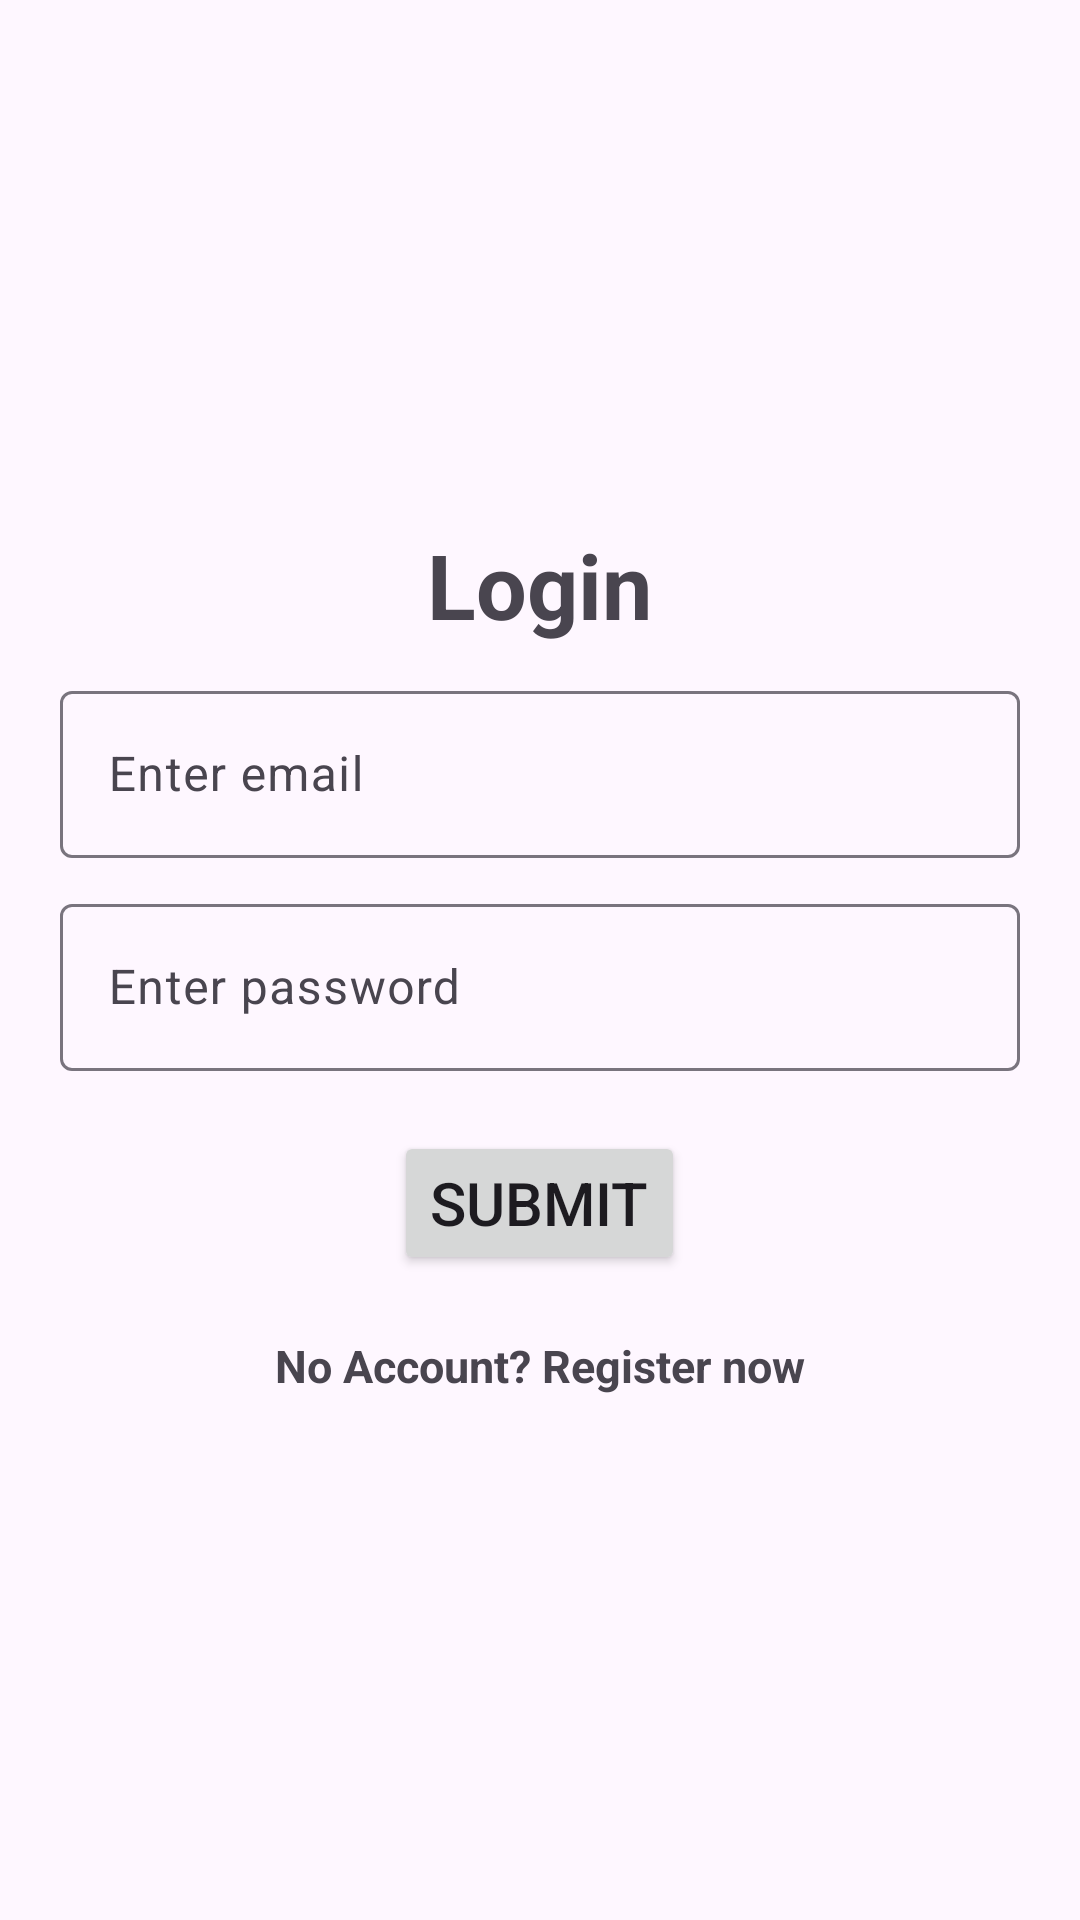

Produce the Android XML layout that renders to this screen, including the resource entries it uses.
<!-- AndroidManifest.xml: application theme Theme.Sasnm -->
<!-- res/layout/activity_login.xml -->
<?xml version="1.0" encoding="utf-8"?>
<LinearLayout xmlns:android="http://schemas.android.com/apk/res/android"
    xmlns:tools="http://schemas.android.com/tools"
    android:layout_width="match_parent"
    android:layout_height="match_parent"
    android:gravity="center"
    android:orientation="vertical"
    tools:context=".login">

    <TextView
        android:layout_width="wrap_content"
        android:layout_height="wrap_content"
        android:layout_marginBottom="10dp"
        android:text="Login"
        android:textSize="30sp"
        android:textStyle="bold" />

    <com.google.android.material.textfield.TextInputLayout
        android:layout_width="match_parent"
        android:layout_height="wrap_content"
        android:layout_marginStart="20dp"
        android:layout_marginEnd="20dp"
        android:layout_marginBottom="10dp">

        <com.google.android.material.textfield.TextInputEditText
            android:id="@+id/email"
            android:layout_width="match_parent"
            android:layout_height="wrap_content"
            android:hint="Enter email" />
    </com.google.android.material.textfield.TextInputLayout>


    <com.google.android.material.textfield.TextInputLayout
        android:layout_width="match_parent"
        android:layout_height="wrap_content"
        android:layout_marginStart="20dp"
        android:layout_marginEnd="20dp"
        android:layout_marginBottom="20dp">

        <com.google.android.material.textfield.TextInputEditText
            android:id="@+id/password"
            android:layout_width="match_parent"
            android:layout_height="wrap_content"
            android:hint="Enter password" />
    </com.google.android.material.textfield.TextInputLayout>


    <TextView
        android:id="@+id/error"
        android:layout_width="match_parent"
        android:layout_height="wrap_content"
        android:layout_marginBottom="20dp"
        android:gravity="center"
        android:text="Error while logging in"
        android:textColor="@android:color/holo_red_light"
        android:visibility="gone" />

    <ProgressBar
        android:id="@+id/loading"
        android:layout_width="wrap_content"
        android:layout_height="wrap_content"
        android:layout_marginBottom="20dp"
        android:visibility="gone" />

    <Button
        android:id="@+id/submit"
        android:layout_width="wrap_content"
        android:layout_height="wrap_content"
        android:textSize="20sp"
        android:text="Submit" />

    <TextView
        android:id="@+id/registerNow"
        android:layout_width="match_parent"
        android:layout_height="wrap_content"
        android:layout_marginTop="20dp"
        android:gravity="center"
        android:text="No Account? Register now"
        android:textSize="15sp"
        android:textStyle="bold" />

</LinearLayout>
<!-- resources referenced by this layout -->
<resources>
  <style name="Theme.Sasnm" parent="Base.Theme.Sasnm" />
  <style name="Base.Theme.Sasnm" parent="Theme.Material3.DayNight.NoActionBar">
          
          
      </style>
</resources>
